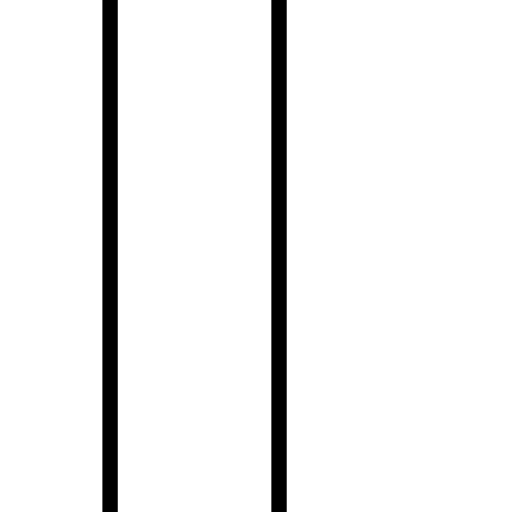
t = 0.00 s
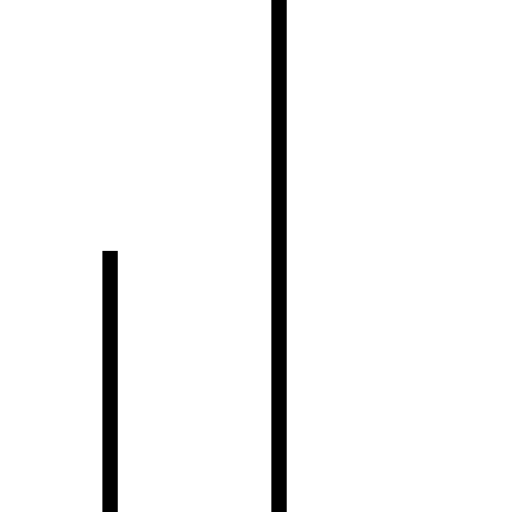
t = 0.25 s
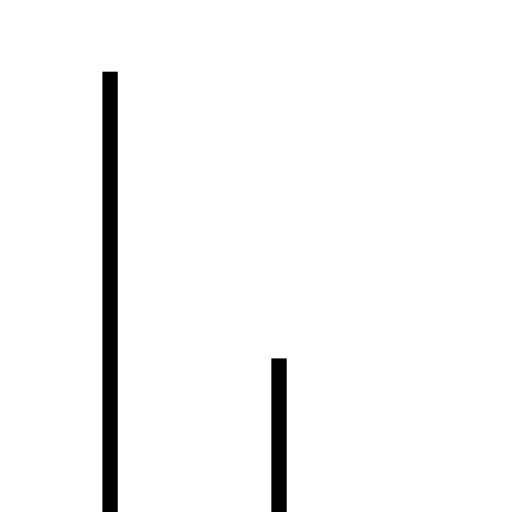
t = 0.50 s
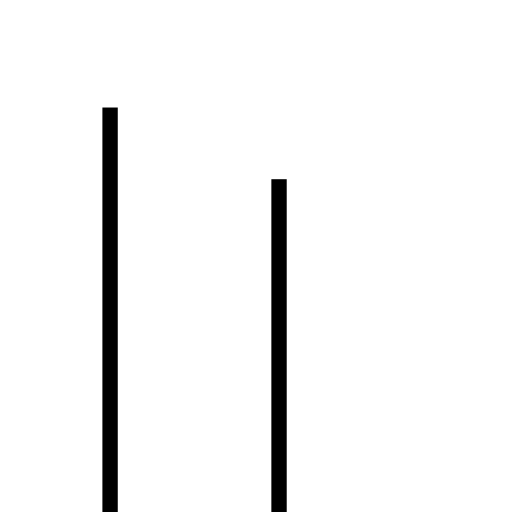
t = 0.75 s
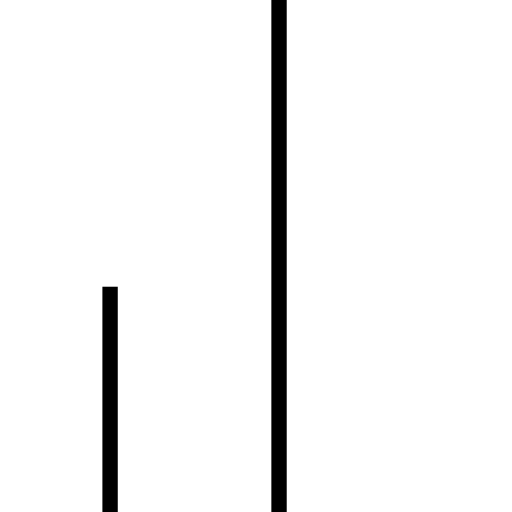
t = 1.00 s
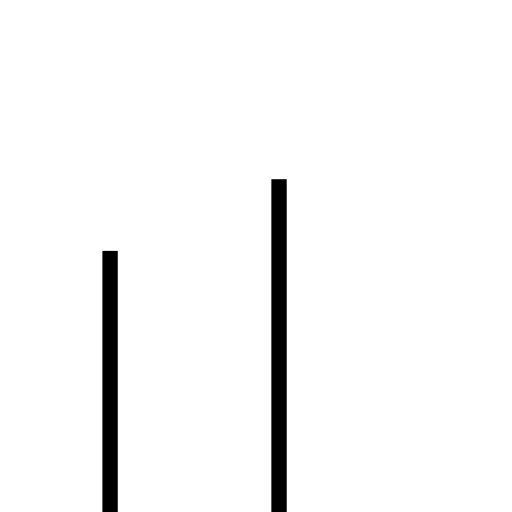
t = 1.25 s

The animated SVG that drew these frames (rendered in a browser with its animation timeline set to each time). Animation: 5 SMIL elements (animate=5); one cycle of 1.50 s, repeats indefinitely.


<svg version="1.1" id="Layer_1" xmlns="http://www.w3.org/2000/svg" xmlns:xlink="http://www.w3.org/1999/xlink" x="0px" y="0px"
  viewBox="0 0 100 100" enable-background="new 0 0 100 100" xml:space="preserve">
<rect fill="#fff" width="3" height="100" transform="translate(0) rotate(180 3 50)">
  <animate
      attributeName="height"
      attributeType="XML"
      dur="1s"
      values="30; 100; 30"
      repeatCount="indefinite"/>
</rect>
<rect x="17" fill="black" width="3" height="100" transform="translate(0) rotate(180 20 50)">
  <animate
      attributeName="height"
      attributeType="XML"
      dur="1s"
      values="30; 100; 30"
      repeatCount="indefinite"
      begin="0.1s"/>
</rect>
<rect x="40" fill="#fff" width="3" height="100" transform="translate(0) rotate(180 40 50)">
  <animate
      attributeName="height"
      attributeType="XML"
      dur="1s"
      values="30; 100; 30"
      repeatCount="indefinite"
      begin="0.3s"/>
</rect>
<rect x="60" fill="black" width="3" height="100" transform="translate(0) rotate(180 58 50)">
  <animate
      attributeName="height"
      attributeType="XML"
      dur="1s"
      values="30; 100; 30"
      repeatCount="indefinite"
      begin="0.5s"/>
</rect>
<rect x="80" fill="#fff" width="3" height="100" transform="translate(0) rotate(180 76 50)">
  <animate
      attributeName="height"
      attributeType="XML"
      dur="1s"
      values="30; 100; 30"
      repeatCount="indefinite"
      begin="0.1s"/>
</rect>
</svg>
